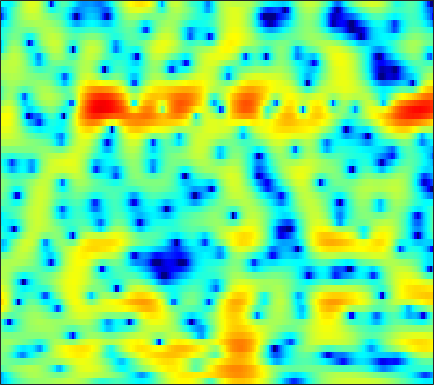

Data behind this chart, as committed beside it:
-9.8788, -9.0425, -7.8688, -6.6922, -5.8525, -4.8077, -3.8344, -3.1719, -2.3743, -1.6784, -1.0655, -0.65742, -0.19612, 0.17151, 0.39126, 0.62026, 0.79383, 0.88762, 0.98015, 1.0693, 1.1489, 1.2127, 1.3119, 1.446
-10.33, -8.714, -6.882, -5.334, -4.313, -3.093, -2.033, -1.328, -0.5036, 0.1999, 0.7822, 1.141, 1.521, 1.789, 1.92, 2.005, 1.988, 1.914, 1.733, 1.471, 1.143, 0.8598, 0.4599, 0.06958
-2.128, -1.76, -1.253, -0.741, -0.3561, 0.1351, 0.5897, 0.906, 1.278, 1.603, 1.875, 2.042, 2.213, 2.315, 2.344, 2.308, 2.174, 1.999, 1.65, 1.148, 0.4526, -0.2208, -1.362, -2.877
-0.3745, -0.4867, -0.6609, -0.8638, -1.019, -1.236, -1.46, -1.609, -1.764, -1.843, -1.812, -1.719, -1.508, -1.222, -0.9844, -0.655, -0.3394, -0.1213, 0.1343, 0.3451, 0.502, 0.5897, 0.6825, 0.7574
-0.0293, -0.3477, -0.9401, -1.753, -2.536, -3.854, -5.584, -7.158, -9.584, -11.8, -12.22, -11.07, -8.989, -7.163, -6.047, -4.843, -3.849, -3.182, -2.336, -1.49, -0.6384, 0.000437, 0.8448, 1.654
0.4829, 0.5658, 0.4148, -0.03683, -0.5887, -1.6, -2.922, -4.063, -5.635, -6.859, -7.291, -7.168, -6.769, -6.631, -6.851, -7.687, -9.265, -10.81, -11.96, -9.666, -6.156, -3.856, -1.375, 0.5522
0.5239, 0.891, 1.164, 1.233, 1.175, 0.9779, 0.6872, 0.437, 0.07065, -0.2881, -0.6418, -0.918, -1.312, -1.828, -2.295, -2.998, -3.764, -4.26, -4.506, -4.018, -2.905, -1.892, -0.5951, 0.5018
-0.03729, -0.06126, -0.111, -0.1628, -0.1898, -0.1931, -0.1558, -0.1059, -0.02539, 0.06632, 0.1375, 0.1801, 0.2206, 0.2416, 0.2465, 0.2342, 0.2186, 0.2221, 0.284, 0.4013, 0.5636, 0.6904, 0.8195, 0.8713
-1.82, -2.647, -3.675, -4.383, -4.552, -4.265, -3.565, -2.918, -2.042, -1.236, -0.5387, -0.09722, 0.3926, 0.787, 1.018, 1.254, 1.43, 1.532, 1.633, 1.691, 1.706, 1.688, 1.627, 1.505
-2.824, -5.169, -9.682, -18.32, -22.12, -12.02, -7.46, -5.315, -3.276, -1.815, -0.7222, -0.07218, 0.6017, 1.109, 1.402, 1.682, 1.869, 1.954, 1.979, 1.933, 1.83, 1.728, 1.578, 1.426
2.183, 1.069, -0.3183, -1.413, -1.92, -2.144, -1.971, -1.679, -1.185, -0.6413, -0.1189, 0.2576, 0.6968, 1.038, 1.224, 1.386, 1.428, 1.371, 1.177, 0.8666, 0.4609, 0.08365, -0.4501, -1.006
6.373, 5.439, 4.127, 2.76, 1.734, 0.4064, -0.7739, -1.455, -1.937, -1.88, -1.427, -0.9772, -0.3847, 0.08255, 0.3062, 0.3997, 0.2398, -0.009145, -0.4811, -1.082, -1.853, -2.573, -3.838, -5.612
8.184, 7.159, 5.533, 3.542, 1.724, -1.349, -5.718, -10.91, -22.34, -11.12, -6.228, -4.17, -2.482, -1.578, -1.312, -1.388, -1.958, -2.679, -3.98, -5.563, -6.778, -7.123, -6.825, -6.286
6.85, 6.032, 4.716, 3.138, 1.79, -0.1542, -2.135, -3.411, -4.514, -4.804, -4.529, -4.157, -3.682, -3.388, -3.364, -3.677, -4.415, -5.432, -7.607, -10.98, -14.84, -14.44, -9.952, -6.305
4.67, 4.146, 3.232, 2.08, 1.085, -0.3927, -1.975, -3.174, -4.714, -5.962, -6.695, -6.824, -6.457, -5.804, -5.289, -4.749, -4.413, -4.313, -4.242, -4.141, -3.89, -3.479, -2.646, -1.579
3.129, 2.827, 2.164, 1.214, 0.2922, -1.247, -3.243, -5.152, -8.563, -13.97, -28.24, -20.98, -12.63, -8.79, -6.928, -5.174, -3.971, -3.268, -2.507, -1.89, -1.328, -0.8697, -0.2214, 0.4623
2.413, 2.307, 1.962, 1.389, 0.8064, -0.1717, -1.371, -2.385, -3.831, -5.149, -5.956, -6.065, -5.587, -4.753, -4.106, -3.334, -2.707, -2.315, -1.928, -1.624, -1.31, -1.074, -0.6924, -0.1952
2.223, 2.281, 2.24, 2.069, 1.866, 1.511, 1.079, 0.7294, 0.2466, -0.1869, -0.5286, -0.7286, -0.9148, -1.049, -1.148, -1.326, -1.577, -1.842, -2.312, -2.872, -3.46, -3.876, -4.23, -4.091
1.658, 1.785, 1.93, 2.046, 2.116, 2.179, 2.204, 2.18, 2.114, 1.979, 1.78, 1.588, 1.256, 0.8226, 0.425, -0.2303, -1.07, -1.857, -3.117, -4.773, -7.046, -9.365, -14.12, -20.5
-0.561, -0.5226, -0.2488, 0.2449, 0.6933, 1.306, 1.857, 2.201, 2.551, 2.741, 2.755, 2.655, 2.36, 1.861, 1.349, 0.475, -0.6242, -1.573, -2.996, -4.612, -6.228, -7.356, -8.568, -8.797
-7.43, -8.235, -6.77, -4.186, -2.45, -0.5668, 0.8694, 1.726, 2.579, 3.18, 3.522, 3.603, 3.47, 3.039, 2.499, 1.478, 0.06668, -1.252, -3.39, -5.661, -7.59, -8.154, -7.374, -5.788
-8.606, -9.797, -8.296, -5.621, -3.892, -2.015, -0.4878, 0.5001, 1.644, 2.594, 3.34, 3.719, 3.955, 3.852, 3.516, 2.693, 1.363, -0.05083, -2.612, -6.369, -11.43, -12.28, -8.059, -4.554
-3.796, -4.418, -5.083, -5.574, -5.849, -5.966, -5.462, -4.544, -2.789, -0.935, 0.6658, 1.638, 2.591, 3.156, 3.336, 3.252, 2.839, 2.358, 1.529, 0.6909, 0.05415, -0.2288, -0.2071, 0.03775
-4.997, -5.622, -6.729, -8.497, -10.61, -15.85, -34.03, -16.56, -8.961, -4.775, -1.967, -0.4036, 1.143, 2.21, 2.757, 3.2, 3.368, 3.345, 3.162, 2.875, 2.514, 2.238, 1.85, 1.446
-6.929, -6.612, -6.502, -6.697, -6.933, -7.138, -6.823, -6.095, -4.556, -2.821, -1.172, -0.07005, 1.168, 2.136, 2.683, 3.199, 3.489, 3.563, 3.504, 3.246, 2.821, 2.417, 1.729, 0.9197
-7.059, -6.023, -5.093, -4.439, -4.043, -3.533, -2.961, -2.442, -1.639, -0.7237, 0.228, 0.9205, 1.778, 2.51, 2.96, 3.405, 3.653, 3.71, 3.599, 3.257, 2.687, 2.077, 1.028, -0.3279
-4.169, -3.792, -3.403, -3.13, -2.977, -2.77, -2.478, -2.16, -1.584, -0.8471, 0.01751, 0.6916, 1.559, 2.338, 2.833, 3.342, 3.651, 3.739, 3.641, 3.314, 2.709, 2.068, 0.9342, -0.5902
-1.843, -2.09, -2.541, -3.185, -3.781, -4.661, -5.413, -5.662, -5.231, -4.007, -2.425, -1.229, 0.2252, 1.447, 2.189, 2.947, 3.45, 3.655, 3.714, 3.517, 3.071, 2.586, 1.728, 0.6574
-0.4959, -1.049, -2.06, -3.488, -4.942, -7.743, -12.6, -20.71, -19.11, -9.866, -5.444, -3.192, -0.9552, 0.6948, 1.647, 2.603, 3.253, 3.563, 3.759, 3.686, 3.388, 3.005, 2.308, 1.446
0.3787, -0.1217, -0.9698, -2.01, -2.926, -4.239, -5.435, -5.983, -5.794, -4.655, -3.103, -1.907, -0.47, 0.7436, 1.512, 2.348, 2.972, 3.298, 3.539, 3.548, 3.312, 2.954, 2.234, 1.194
0.5469, 0.1707, -0.3968, -1.013, -1.456, -1.96, -2.299, -2.395, -2.31, -1.967, -1.45, -0.9926, -0.3322, 0.3512, 0.8552, 1.516, 2.125, 2.518, 2.913, 3.147, 3.126, 2.942, 2.393, 1.439
-0.6766, -1.114, -1.8, -2.513, -2.978, -3.416, -3.571, -3.51, -3.301, -3.051, -2.824, -2.717, -2.587, -2.374, -2.065, -1.394, -0.4597, 0.3296, 1.351, 2.192, 2.785, 3.038, 3.105, 2.881
-3.334, -4.088, -5.595, -7.606, -9.295, -10.69, -9.984, -8.725, -7.186, -6.292, -6.115, -6.489, -7.756, -9.907, -11.4, -10.29, -6.591, -4.075, -1.443, 0.4738, 1.864, 2.611, 3.301, 3.714
-4.864, -5.506, -7.113, -9.861, -12.83, -16.33, -13.59, -10.74, -8.225, -6.875, -6.508, -6.771, -7.879, -9.759, -10.91, -9.944, -6.806, -4.481, -1.98, -0.1127, 1.299, 2.092, 2.912, 3.48
-3.318, -3.299, -3.578, -4.051, -4.405, -4.646, -4.522, -4.216, -3.755, -3.338, -3.095, -3.047, -3.069, -3.053, -2.922, -2.496, -1.771, -1.118, -0.1983, 0.6174, 1.303, 1.714, 2.137, 2.421
-0.3928, -0.1788, -0.03861, 0.00113, -0.009275, -0.03714, -0.04917, -0.05643, -0.0267, -0.02838, -0.03269, -0.0539, -0.08228, -0.0768, -0.05632, 0.033, 0.1848, 0.314, 0.4687, 0.6213, 0.6682, 0.6494, 0.4726, 0.1853
2.043, 2.221, 2.367, 2.41, 2.393, 2.3, 2.152, 2.005, 1.779, 1.513, 1.218, 1.005, 0.7183, 0.4369, 0.2521, 0.03566, -0.1678, -0.3011, -0.5013, -0.7299, -1.049, -1.399, -2.044, -3.001
3.6, 3.732, 3.81, 3.762, 3.644, 3.388, 3.017, 2.684, 2.131, 1.534, 0.8781, 0.3707, -0.2959, -0.9384, -1.372, -1.9, -2.337, -2.598, -2.837, -3.11, -3.376, -3.67, -4.189, -5.037
4.659, 4.797, 4.837, 4.707, 4.481, 4.014, 3.346, 2.722, 1.743, 0.6158, -0.5941, -1.556, -2.804, -3.965, -4.79, -5.77, -6.506, -6.884, -6.98, -6.639, -6.15, -5.752, -5.485, -5.437
5.349, 5.595, 5.7, 5.553, 5.254, 4.593, 3.607, 2.624, 1.035, -0.9459, -3.232, -5.074, -7.459, -9.345, -10.44, -11.92, -14.29, -16.67, -17.4, -12.85, -9.36, -7.387, -5.9, -5.091
5.066, 5.594, 5.955, 5.934, 5.662, 4.924, 3.775, 2.579, 0.517, -2.252, -5.997, -9.901, -19.38, -25.35, -17.12, -13.9, -13.3, -13.3, -12.54, -9.604, -6.793, -5.055, -3.625, -3.03
2.956, 3.851, 4.604, 4.834, 4.68, 4.04, 2.928, 1.788, -0.04468, -2.264, -4.623, -6.281, -8.006, -8.617, -8.213, -7.061, -5.806, -4.866, -3.826, -2.554, -1.443, -0.8546, -0.1757, -0.01787
0.3075, 1.381, 2.389, 2.839, 2.8, 2.265, 1.078, -0.1728, -2.459, -5.176, -7.81, -8.675, -7.977, -6.218, -4.922, -3.346, -1.956, -1.098, 0.003907, 0.8623, 1.536, 1.852, 2.093, 2.098
-2.232, -0.7909, 0.526, 1.227, 1.351, 0.9814, -0.03056, -1.24, -3.675, -7.303, -12.69, -14.46, -9.845, -5.885, -3.826, -1.842, -0.3631, 0.511, 1.436, 2.058, 2.48, 2.688, 2.698, 2.539
-2.629, -1.263, 0.00267, 0.7493, 1.008, 0.9726, 0.5931, 0.06674, -0.7991, -1.726, -2.433, -2.614, -2.333, -1.61, -0.989, -0.1341, 0.6042, 1.079, 1.538, 1.837, 1.949, 1.925, 1.737, 1.34
-0.4016, 0.2125, 0.8856, 1.351, 1.566, 1.678, 1.601, 1.446, 1.159, 0.8408, 0.5794, 0.4281, 0.3468, 0.3591, 0.4329, 0.5744, 0.7189, 0.8006, 0.865, 0.8663, 0.7412, 0.5273, 0.1287, -0.505
1.348, 1.593, 1.899, 2.139, 2.257, 2.327, 2.277, 2.186, 1.977, 1.698, 1.377, 1.121, 0.7684, 0.4208, 0.1865, -0.1085, -0.341, -0.4793, -0.5994, -0.7017, -0.8126, -0.9472, -1.287, -1.831
2.13, 2.296, 2.51, 2.686, 2.768, 2.795, 2.724, 2.591, 2.31, 1.907, 1.374, 0.907, 0.1776, -0.6301, -1.283, -2.139, -2.86, -3.207, -3.35, -3.158, -2.764, -2.437, -2.146, -2.066
1.829, 2.095, 2.453, 2.764, 2.948, 3.066, 3.038, 2.893, 2.534, 1.982, 1.22, 0.5039, -0.6651, -2.133, -3.501, -5.703, -8.411, -10.21, -10.34, -7.872, -5.333, -3.81, -2.317, -1.362
-0.6519, 0.04912, 1.005, 1.843, 2.348, 2.767, 2.896, 2.791, 2.406, 1.734, 0.8101, -0.04353, -1.357, -2.908, -4.268, -6.529, -9.569, -11.98, -11.79, -7.92, -4.56, -2.674, -0.819, 0.4127
-7.569, -4.821, -2.052, -0.1354, 0.833, 1.656, 1.957, 1.882, 1.383, 0.435, -0.9004, -2.084, -3.708, -4.903, -5.32, -5.284, -4.811, -4.231, -3.178, -1.836, -0.4037, 0.5844, 1.693, 2.49
-8.254, -5.909, -3.338, -1.466, -0.4852, 0.3471, 0.6595, 0.5543, -0.08994, -1.375, -3.51, -5.918, -11.2, -21.98, -15.42, -8.435, -4.771, -2.909, -1.034, 0.4339, 1.599, 2.296, 3.01, 3.464
-5.067, -4.279, -3.141, -2.096, -1.428, -0.7923, -0.4564, -0.444, -0.7573, -1.467, -2.605, -3.685, -5.146, -5.885, -5.519, -4.063, -2.347, -1.159, 0.1613, 1.218, 2.022, 2.478, 2.885, 3.084
-5.411, -4.864, -4.029, -3.158, -2.528, -1.781, -1.198, -0.8846, -0.6303, -0.5642, -0.6286, -0.7176, -0.7964, -0.735, -0.5513, -0.1483, 0.3791, 0.7859, 1.312, 1.727, 2.025, 2.165, 2.227, 2.148
-8.294, -7.559, -6.298, -4.923, -3.928, -2.718, -1.69, -1.027, -0.3006, 0.2668, 0.7144, 0.9837, 1.275, 1.512, 1.669, 1.844, 1.978, 2.037, 2.058, 1.993, 1.84, 1.667, 1.382, 1.028
-17.29, -13.55, -9.654, -6.844, -5.201, -3.413, -1.945, -1.011, 0.0582, 0.9578, 1.687, 2.134, 2.597, 2.912, 3.046, 3.094, 2.978, 2.79, 2.375, 1.824, 1.152, 0.6045, -0.1092, -0.7275
-12.24, -10.75, -8.493, -6.492, -5.222, -3.645, -2.17, -1.129, 0.1754, 1.334, 2.313, 2.911, 3.527, 3.919, 4.056, 4.018, 3.711, 3.286, 2.434, 1.215, -0.3913, -1.813, -3.783, -5.149
-5.704, -6.033, -6.341, -6.532, -6.416, -5.694, -4.207, -2.794, -0.9131, 0.76, 2.138, 2.964, 3.786, 4.308, 4.507, 4.506, 4.189, 3.708, 2.711, 1.162, -1.142, -3.658, -9.055, -20.65
